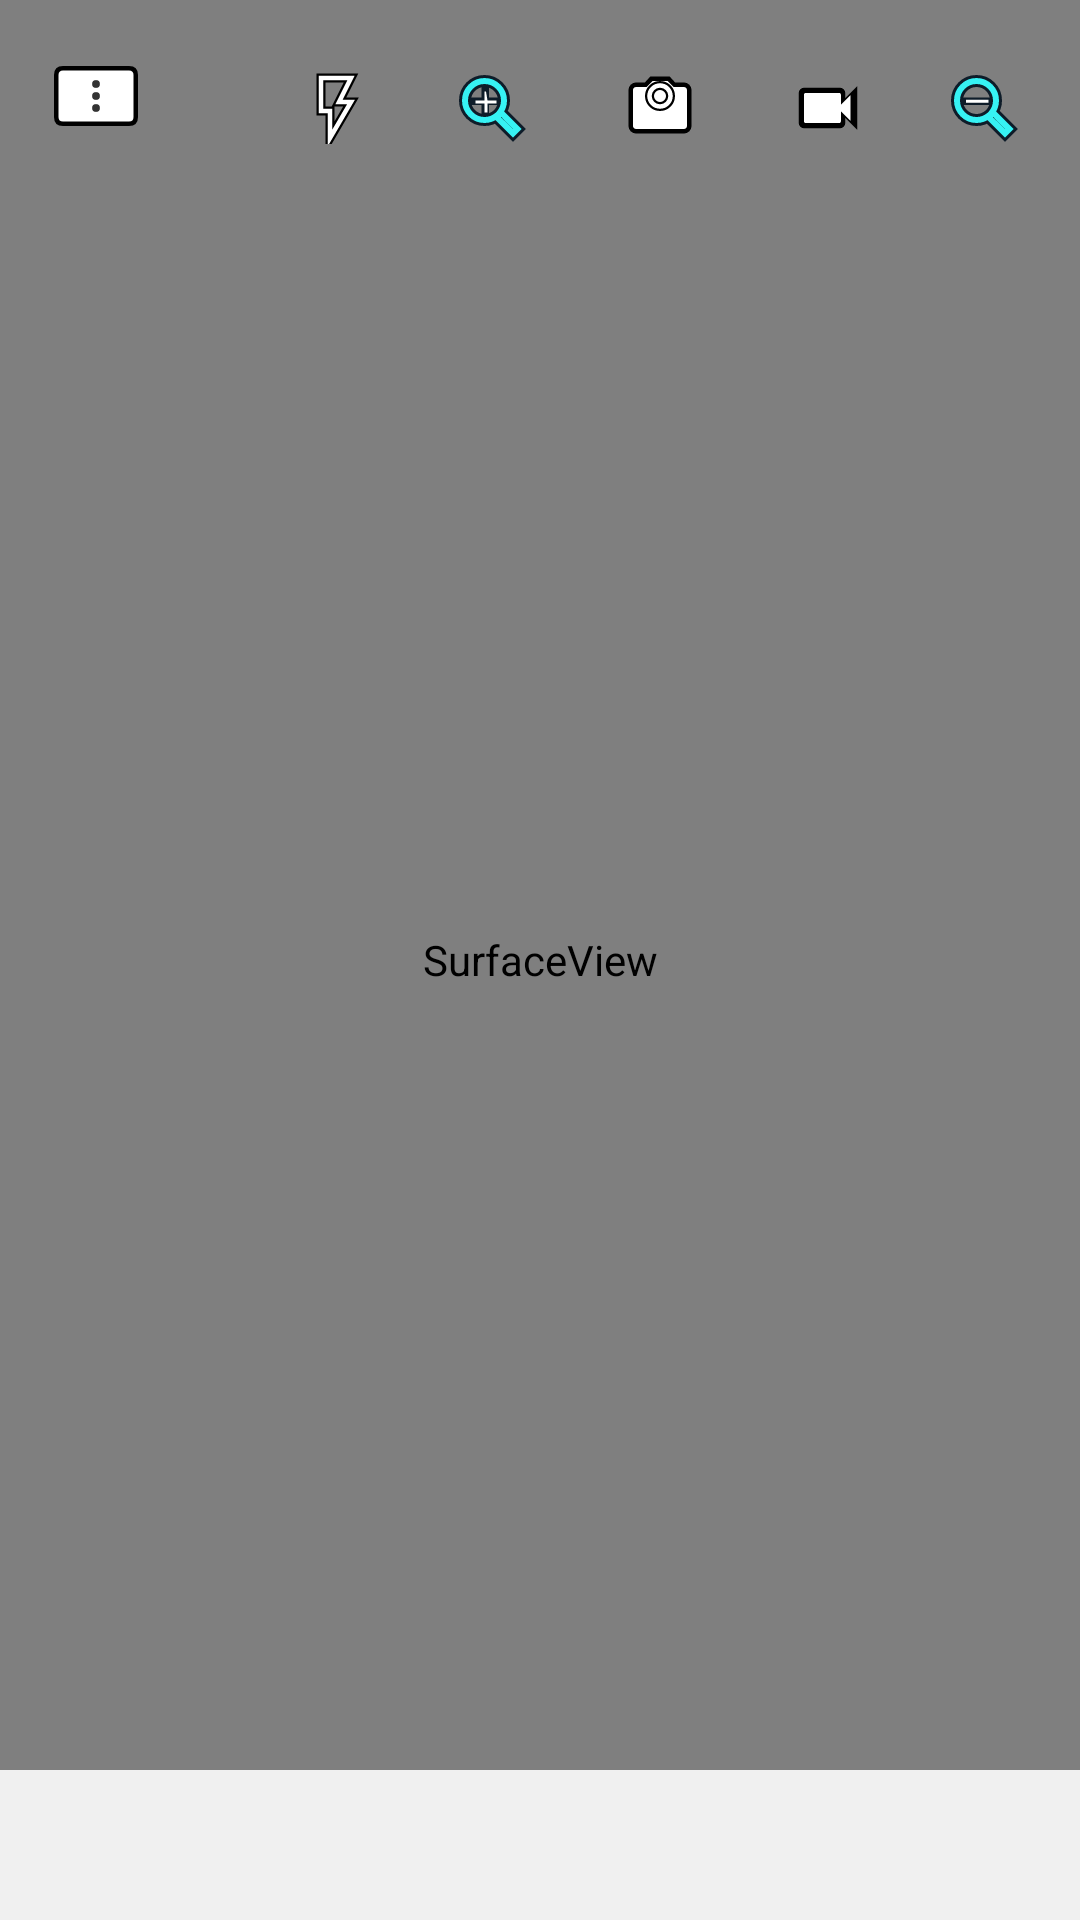

Here is an Android app screen rendered from its layout file. Give the layout XML and the strings, colors and styles it references.
<!-- AndroidManifest.xml: activity theme android:Theme.NoTitleBar.Fullscreen -->
<!-- res/layout/activity_cam.xml -->
<?xml version="1.0" encoding="utf-8"?>
<LinearLayout xmlns:android="http://schemas.android.com/apk/res/android"
    android:orientation="vertical"
    android:layout_width="match_parent"
    android:layout_height="match_parent">

    <RelativeLayout
        android:layout_width="match_parent"
        android:layout_height="match_parent">

        <SurfaceView
            android:id="@+id/preview"
            android:layout_width="match_parent"
            android:layout_height="match_parent"
            android:clickable="false" />

        
        <ImageButton
            android:id="@+id/ibtnMenu"
            android:layout_width="44dp"
            android:layout_height="44dp"
            android:layout_alignParentTop="true"
            android:layout_alignParentStart="true"
            android:layout_margin="10dp"
            android:background="@drawable/btn_cam_bg"
            android:padding="4dp"
            android:src="@drawable/ic_menu_btn"
            android:contentDescription="@string/cd_menu" />

        
        <LinearLayout
            android:id="@+id/layout2"
            android:layout_width="wrap_content"
            android:layout_height="wrap_content"
            android:layout_alignParentEnd="true"
            android:layout_alignParentTop="true"
            android:layout_margin="10dp"
            android:gravity="center_vertical"
            android:orientation="horizontal">

            <ImageButton
                android:id="@+id/iBtnFlash"
                android:layout_width="44dp"
                android:layout_height="44dp"
                android:layout_marginEnd="8dp"
                android:background="@drawable/btn_cam_bg"
                android:contentDescription="@string/cd_flash"
                android:padding="2dp"
                android:src="@drawable/ic_flash_off" />

            <ImageButton
                android:id="@+id/imgZoomIn"
                android:layout_width="44dp"
                android:layout_height="44dp"
                android:layout_marginEnd="8dp"
                android:background="@drawable/btn_cam_bg"
                android:padding="2dp"
                android:src="@drawable/ic_zoom_in"
                android:contentDescription="@string/cd_zoom_in" />

            <ImageButton
                android:id="@+id/imgFoto"
                android:layout_width="52dp"
                android:layout_height="52dp"
                android:layout_marginEnd="8dp"
                android:background="@drawable/btn_cam_bg"
                android:padding="2dp"
                android:src="@drawable/ic_camera"
                android:contentDescription="@string/cd_photo" />

            <ImageButton
                android:id="@+id/iBtnVideo"
                android:layout_width="44dp"
                android:layout_height="44dp"
                android:layout_marginEnd="8dp"
                android:background="@drawable/btn_cam_bg"
                android:padding="2dp"
                android:src="@drawable/ic_video"
                android:contentDescription="@string/cd_record_video" />

            <ImageButton
                android:id="@+id/imgZoomOut"
                android:layout_width="44dp"
                android:layout_height="44dp"
                android:background="@drawable/btn_cam_bg"
                android:contentDescription="@string/cd_zoom_out"
                android:padding="2dp"
                android:src="@drawable/ic_zoom_out1" />

        </LinearLayout>

        
        <ImageView
            android:id="@+id/imageView"
            android:layout_width="90dp"
            android:layout_height="70dp"
            android:layout_alignParentStart="true"
            android:layout_alignParentBottom="true"
            android:layout_marginStart="8dp"
            android:layout_marginBottom="58dp"
            android:background="@android:color/transparent" />

        
        <FrameLayout
            android:id="@+id/appodealBannerView"
            android:layout_width="match_parent"
            android:layout_height="50dp"
            android:layout_alignParentBottom="true"
            android:layout_alignParentStart="true"
            android:background="#F0F0F0" />

    </RelativeLayout>

</LinearLayout>
<!-- resources referenced by this layout -->
<resources>
  <!-- drawable btn_cam_bg (drawable) -->
  <?xml version="1.0" encoding="utf-8"?>
  <selector xmlns:android="http://schemas.android.com/apk/res/android">
      <item android:state_pressed="true">
          <shape android:shape="oval">
              <solid android:color="#44000000" />
          </shape>
      </item>
      <item>
          <shape android:shape="rectangle">
              <solid android:color="#00000000" />
          </shape>
      </item>
  </selector>
  <!-- drawable ic_flash_off (drawable) -->
  <?xml version="1.0" encoding="utf-8"?>
  <vector xmlns:android="http://schemas.android.com/apk/res/android"
      android:width="24dp"
      android:height="24dp"
      android:viewportWidth="24"
      android:viewportHeight="24">
      
      <path
          android:fillColor="#00000000"
          android:strokeColor="#000000"
          android:strokeWidth="3"
          android:pathData="M7,2v11h3v9l7,-12h-4l4,-8z" />
      
      <path
          android:fillColor="#00000000"
          android:strokeColor="#FFFFFF"
          android:strokeWidth="1.5"
          android:pathData="M7,2v11h3v9l7,-12h-4l4,-8z" />
  </vector>
  <!-- drawable ic_menu_btn (drawable) -->
  <?xml version="1.0" encoding="utf-8"?>
  <vector xmlns:android="http://schemas.android.com/apk/res/android"
      android:width="28dp"
      android:height="20dp"
      android:viewportWidth="28"
      android:viewportHeight="20">
      
      <path
          android:fillColor="#000000"
          android:pathData="M3,0 H25 Q28,0 28,3 V17 Q28,20 25,20 H3 Q0,20 0,17 V3 Q0,0 3,0 Z" />
      
      <path
          android:fillColor="#FFFFFF"
          android:pathData="M3,1.5 H25 Q26.5,1.5 26.5,3 V17 Q26.5,18.5 25,18.5 H3 Q1.5,18.5 1.5,17 V3 Q1.5,1.5 3,1.5 Z" />
      
      <path
          android:fillColor="#333333"
          android:pathData="M14,6 m-1.3,0 a1.3,1.3 0,1 0,2.6 0 a1.3,1.3 0,1 0,-2.6 0" />
      <path
          android:fillColor="#333333"
          android:pathData="M14,10 m-1.3,0 a1.3,1.3 0,1 0,2.6 0 a1.3,1.3 0,1 0,-2.6 0" />
      <path
          android:fillColor="#333333"
          android:pathData="M14,14 m-1.3,0 a1.3,1.3 0,1 0,2.6 0 a1.3,1.3 0,1 0,-2.6 0" />
  </vector>
  <!-- drawable ic_video (drawable) -->
  <?xml version="1.0" encoding="utf-8"?>
  <vector xmlns:android="http://schemas.android.com/apk/res/android"
      android:width="24dp"
      android:height="24dp"
      android:viewportWidth="24"
      android:viewportHeight="24">
      
      <path
          android:fillColor="#000000"
          android:strokeColor="#000000"
          android:strokeWidth="1.5"
          android:pathData="M17,10.5V7c0,-0.55 -0.45,-1 -1,-1H4c-0.55,0 -1,0.45 -1,1v10c0,0.55 0.45,1 1,1h12c0.55,0 1,-0.45 1,-1v-3.5l4,4v-11l-4,4z" />
      
      <path
          android:fillColor="#FFFFFF"
          android:pathData="M16.3,10.9V7.5c0,-0.28 -0.22,-0.5 -0.5,-0.5H4.5c-0.28,0 -0.5,0.22 -0.5,0.5v9c0,0.28 0.22,0.5 0.5,0.5h11.3c0.28,0 0.5,-0.22 0.5,-0.5v-3.4l3.2,3.2V7.7l-3.2,3.2z" />
  </vector>
  <string name="cd_flash">Flash</string>
  <string name="cd_menu">Menu</string>
  <string name="cd_photo">Foto</string>
  <string name="cd_record_video">Grabar Video</string>
  <string name="cd_zoom_in">Zoom In</string>
  <string name="cd_zoom_out">Zoom Out</string>
</resources>
